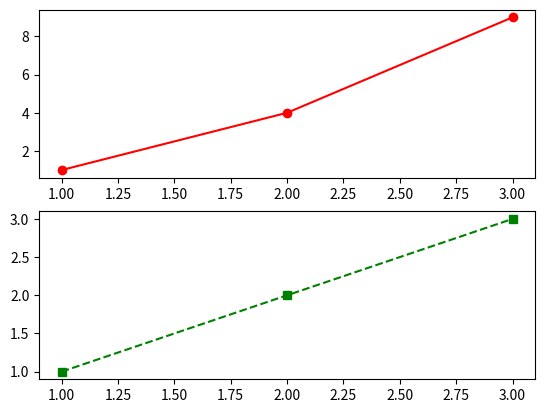
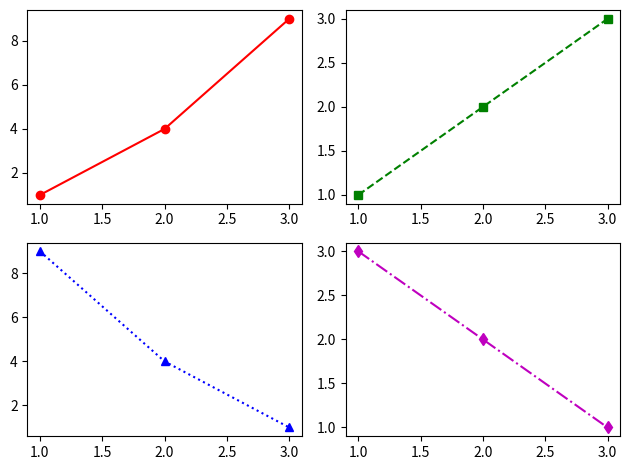

Write Python code to recreate these figures, in order.
import matplotlib.pyplot as plt
# Metodo di creazione di più grafici con subplots - VECCHIO METODO
# Primo subplot
plt.subplot(2, 1, 1)
plt.plot([1, 2, 3], [1, 4, 9], color='r', marker='o', linestyle='-')

# Secondo subplot
plt.subplot(2, 1, 2)
plt.plot([1, 2, 3], [1, 2, 3], color='g', marker='s', linestyle='--')

plt.show()


# Metodo di creazione di più grafici con subplots - NUOVO METODO
fig, axs = plt.subplots(2, 2)
axs[0, 0].plot([1, 2, 3], [1, 4, 9], color='r', marker='o', linestyle='-')
axs[0, 1].plot([1, 2, 3], [1, 2, 3], color='g', marker='s', linestyle='--')
axs[1, 0].plot([1, 2, 3], [9, 4, 1], color='b', marker='^', linestyle=':')
axs[1, 1].plot([1, 2, 3], [3, 2, 1], color='m', marker='d', linestyle='-.')
plt.tight_layout()
plt.show()
